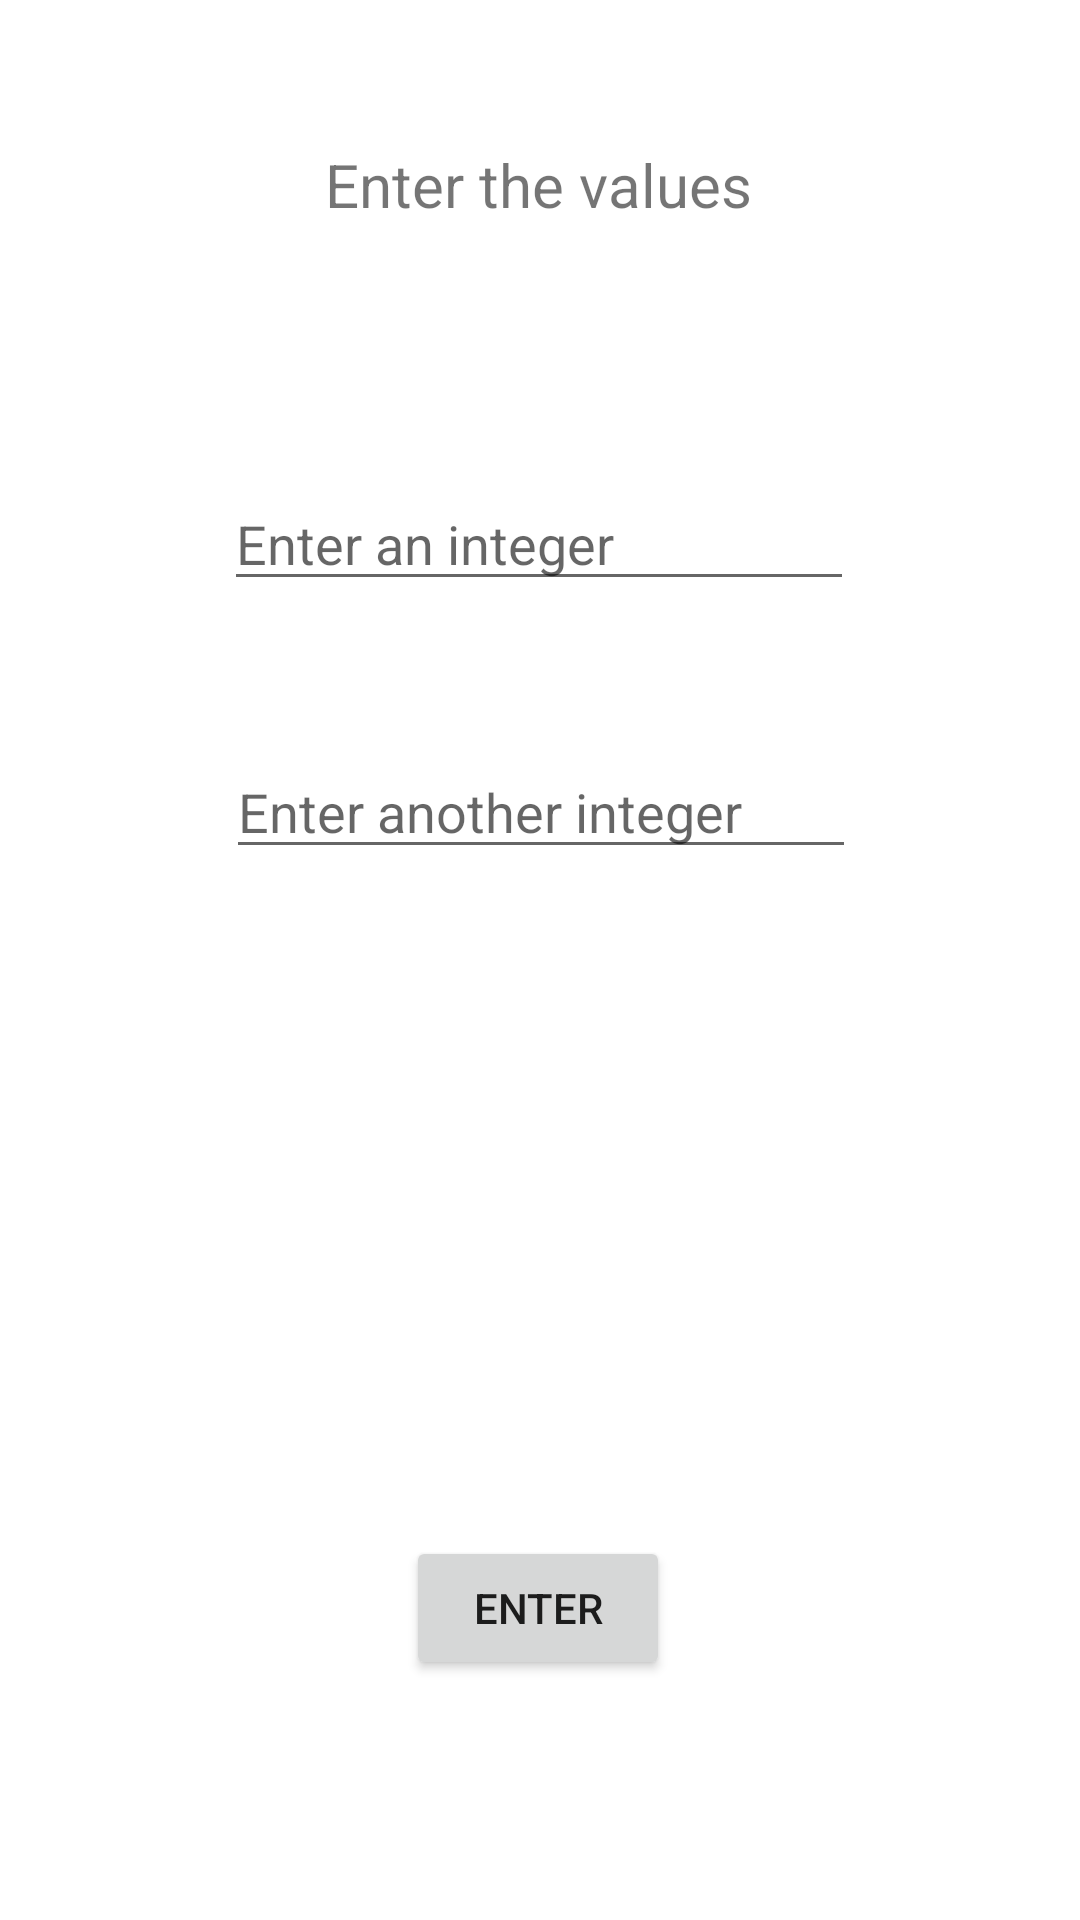

Here is an Android app screen rendered from its layout file. Give the layout XML and the strings, colors and styles it references.
<!-- AndroidManifest.xml: application theme Theme.PMM_25POOLlamadaDeMetodosDesdeOtroDeLaMismaClase_SerranoCanoRuben_AS -->
<!-- res/layout/activity_main.xml -->
<?xml version="1.0" encoding="utf-8"?>
<androidx.constraintlayout.widget.ConstraintLayout xmlns:android="http://schemas.android.com/apk/res/android"
    xmlns:app="http://schemas.android.com/apk/res-auto"
    xmlns:tools="http://schemas.android.com/tools"
    android:layout_width="match_parent"
    android:layout_height="match_parent"
    tools:context=".MainActivity">

    <TextView
        android:id="@+id/tvTitle10"
        android:layout_width="wrap_content"
        android:layout_height="wrap_content"
        android:layout_marginTop="48dp"
        android:text="Enter the values"
        android:textSize="20sp"
        app:layout_constraintHorizontal_bias="0.498"
        app:layout_constraintLeft_toLeftOf="parent"
        app:layout_constraintRight_toRightOf="parent"
        app:layout_constraintTop_toTopOf="parent" />

    <EditText
        android:id="@+id/etNumber11"
        android:layout_width="wrap_content"
        android:layout_height="wrap_content"
        android:layout_marginTop="48dp"
        android:ems="10"
        android:hint="Enter another integer"
        android:inputType="numberSigned"
        app:layout_constraintEnd_toEndOf="parent"
        app:layout_constraintHorizontal_bias="0.502"
        app:layout_constraintStart_toStartOf="parent"
        app:layout_constraintTop_toBottomOf="@+id/etNumber10" />

    <EditText
        android:id="@+id/etNumber10"
        android:layout_width="wrap_content"
        android:layout_height="wrap_content"
        android:layout_marginTop="84dp"
        android:ems="10"
        android:hint="Enter an integer"
        android:inputType="numberSigned"
        app:layout_constraintEnd_toEndOf="parent"
        app:layout_constraintHorizontal_bias="0.497"
        app:layout_constraintStart_toStartOf="parent"
        app:layout_constraintTop_toBottomOf="@+id/tvTitle10" />

    <Button
        android:id="@+id/btnEnter10"
        android:layout_width="wrap_content"
        android:layout_height="wrap_content"
        android:layout_marginBottom="80dp"
        android:text="Enter"
        app:layout_constraintBottom_toBottomOf="parent"
        app:layout_constraintEnd_toEndOf="parent"
        app:layout_constraintHorizontal_bias="0.498"
        app:layout_constraintStart_toStartOf="parent" />

    <TextView
        android:id="@+id/tvResult10"
        android:layout_width="wrap_content"
        android:layout_height="wrap_content"
        android:layout_marginTop="356dp"
        android:textSize="14sp"
        app:layout_constraintEnd_toEndOf="parent"
        app:layout_constraintHorizontal_bias="0.5"
        app:layout_constraintStart_toStartOf="parent"
        app:layout_constraintTop_toTopOf="parent" />

</androidx.constraintlayout.widget.ConstraintLayout>
<!-- resources referenced by this layout -->
<resources>
  <style name="Theme.PMM_25POOLlamadaDeMetodosDesdeOtroDeLaMismaClase_SerranoCanoRuben_AS" parent="Theme.MaterialComponents.DayNight.DarkActionBar">
          
          <item name="colorPrimary">@color/purple_500</item>
          <item name="colorPrimaryVariant">@color/purple_700</item>
          <item name="colorOnPrimary">@color/white</item>
          
          <item name="colorSecondary">@color/teal_200</item>
          <item name="colorSecondaryVariant">@color/teal_700</item>
          <item name="colorOnSecondary">@color/black</item>
          
          <item name="android:statusBarColor" tools:targetApi="l">?attr/colorPrimaryVariant</item>
          
      </style>
  <!-- not gathered from this repository: default colours our renderer supplied (Android Studio template values) -->
  <color name="purple_500">#FF6200EE</color>
  <color name="purple_700">#FF3700B3</color>
  <color name="teal_200">#FF03DAC5</color>
  <color name="teal_700">#FF018786</color>
  <color name="black">#FF000000</color>
  <color name="white">#FFFFFFFF</color>
</resources>
